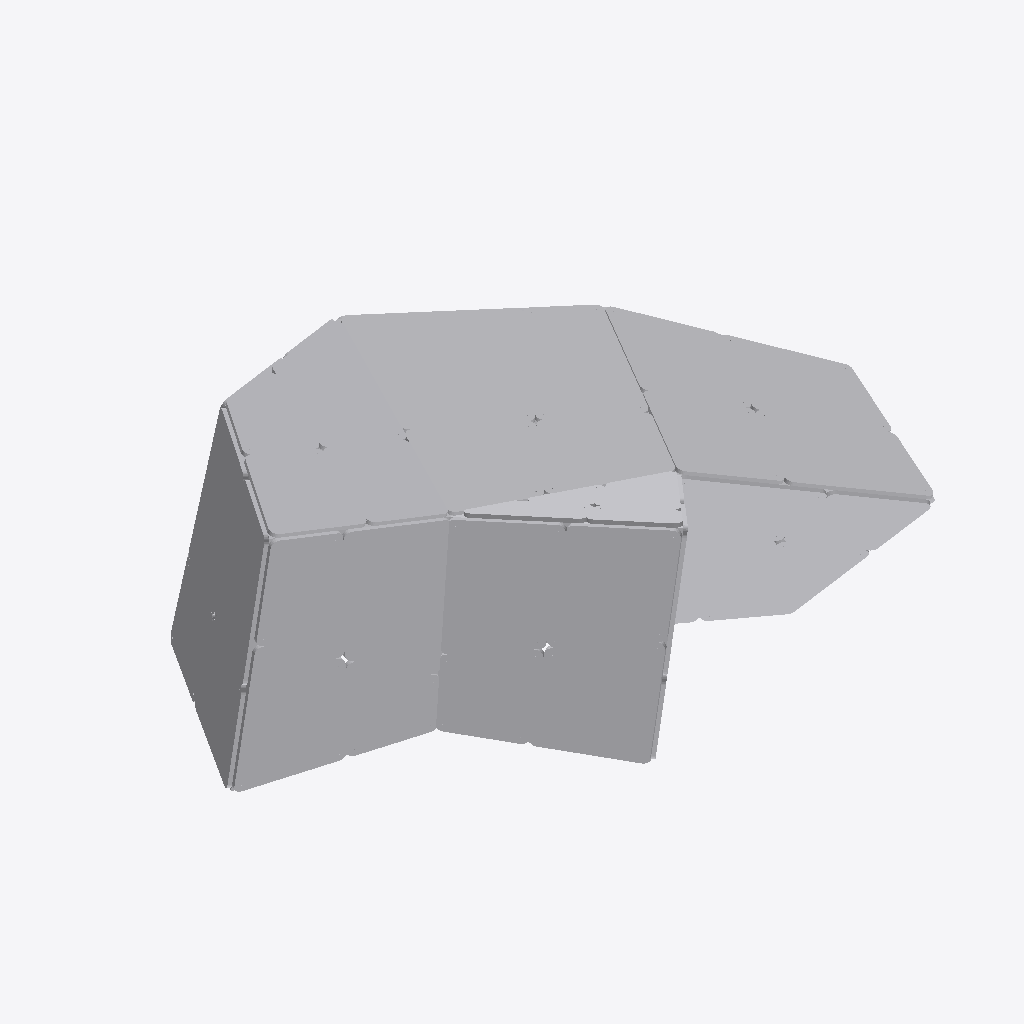
Isometric view of an IFC building model (IFC-SPF (STEP), schema IFC4, length unit millimetre), seen from the south-west, elements coloured by IFC class (only those large enough to see are counted): 42 other elements (light grey).
Extent 7.1 m × 5.4 m × 3.1 m (x, y, z). Storeys (1): Default Building Storey at 0.00 m. Elements (95): 95 IfcBuildingElementProxy.

HEADER;
FILE_DESCRIPTION(('ViewDefinition [CoordinationView_V2.0]'),'2;1');
FILE_NAME('B-08.ifc','2022-12-13T17:26:39',(''),('',''),'','TopSolid 7.16.400.128','');
FILE_SCHEMA(('IFC4'));
ENDSEC;
DATA;
#1=IFCPROJECT('1pU4LMPcT9D9YYRt7LQuQ2',#2,'PAVILLON',$,$,$,$,(#4),#28);
#29=IFCSITE('30_9mCnL9A8AYRByysZNkI',#2,'Default Site',$,$,#30,$,$,.ELEMENT.,$,$,$,$,$);
#33=IFCBUILDING('05_$U_lqzBbQFYv5wY0fgY',#2,'Default Building',$,$,#34,$,$,.ELEMENT.,$,$,$);
#40=IFCBUILDINGSTOREY('3QHFQQZtv0ofFGMv23ROjw',#2,'Default Building Storey',$,$,#41,$,$,.ELEMENT.,$);
#52403=IFCBUILDINGELEMENTPROXY('0A$Eq0qDz0YAP4bFZZcg7z',#2,'MULTI PANNEAU - M12 - B1','PAN M12 - B1',$,#52404,#52409,$,$);
#42154=IFCBUILDINGELEMENTPROXY('2DZtwlilP3owqVORcG1lAj',#2,'MULTI PANNEAU - M9 - B1','PAN M9 - B1',$,#42155,#42160,$,$);
#7587=IFCBUILDINGELEMENTPROXY('2AFvHQzPPFKvzTuyI51y1q',#2,'MULTI PANNEAU - M1 - B2','PAN M1 - B2',$,#7588,#7593,$,$);
#43421=IFCBUILDINGELEMENTPROXY('167$MO3Dr1WAQqJoqUigEH',#2,'MULTI PANNEAU - M9 - B2','PAN M9 - B2',$,#43422,#43427,$,$);
#40856=IFCBUILDINGELEMENTPROXY('3ID$Sr$HL6PO31s9kKwmAP',#2,'MULTI PANNEAU - M9 - A2','PAN M9 - A2',$,#40857,#40862,$,$);
#3786=IFCBUILDINGELEMENTPROXY('3pQCUZ0VD7hOMafziDAb8o',#2,'MULTI PANNEAU - M1 - A1','PAN M1 - A1',$,#3787,#3792,$,$);
#53701=IFCBUILDINGELEMENTPROXY('129yaW3293wuRL0qJRSE51',#2,'MULTI PANNEAU - M12 - B2','PAN M12 - B2',$,#53702,#53707,$,$);
#6325=IFCBUILDINGELEMENTPROXY('3hk3P3szX9NQoNMlK_Y8vY',#2,'MULTI PANNEAU - M1 - B1','PAN M1 - B1',$,#6326,#6331,$,$);
#56281=IFCBUILDINGELEMENTPROXY('0INXppS0f1KfJ6JpjLInZl',#2,'MULTI PANNEAU - M13 - A2','PAN M13 - A2',$,#56282,#56287,$,$);
#48525=IFCBUILDINGELEMENTPROXY('2iPEe$FGn98uxzqMSIF_Ci',#2,'MULTI PANNEAU - M11 - B2','PAN M11 - B2',$,#48526,#48531,$,$);
#49843=IFCBUILDINGELEMENTPROXY('2WepOvNUv0KfkrjCwj2Wju',#2,'MULTI PANNEAU - M12 - A1','PAN M12 - A1',$,#49844,#49849,$,$);
#58872=IFCBUILDINGELEMENTPROXY('0vGNP_V$17_xY7y55JQBr3',#2,'MULTI PANNEAU - M13 - B2','PAN M13 - B2',$,#58873,#58878,$,$);
#39558=IFCBUILDINGELEMENTPROXY('0WoWHiDMnF5e7HVPfVnkqR',#2,'MULTI PANNEAU - M9 - A1','PAN M9 - A1',$,#39559,#39564,$,$);
#51141=IFCBUILDINGELEMENTPROXY('32GhGS8vP2jhk5gdBgY2PQ',#2,'MULTI PANNEAU - M12 - A2','PAN M12 - A2',$,#51142,#51147,$,$);
#54983=IFCBUILDINGELEMENTPROXY('10MuxpX_TC4uFaHwvGFD2O',#2,'MULTI PANNEAU - M13 - A1','PAN M13 - A1',$,#54984,#54989,$,$);
#57574=IFCBUILDINGELEMENTPROXY('2H3YqzQkn79ghKEIZCiFWH',#2,'MULTI PANNEAU - M13 - B1','PAN M13 - B1',$,#57575,#57580,$,$);
#44703=IFCBUILDINGELEMENTPROXY('1pGrmK3Kn8WvwRaOKTgfPU',#2,'MULTI PANNEAU - M11 - A1','PAN M11 - A1',$,#44704,#44709,$,$);
#5060=IFCBUILDINGELEMENTPROXY('2xuxjJypLA_919GlV4iCe6',#2,'MULTI PANNEAU - M1 - A2','PAN M1 - A2',$,#5061,#5066,$,$);
#45965=IFCBUILDINGELEMENTPROXY('0RSzHGgqn1bf1rozSDCdQF',#2,'MULTI PANNEAU - M11 - A2','PAN M11 - A2',$,#45966,#45971,$,$);
#31837=IFCBUILDINGELEMENTPROXY('303hMw_r97NuxTU9ytqcfZ',#2,'MULTI PANNEAU - M7 - B1','PAN M7 - B1',$,#31838,#31843,$,$);
#30575=IFCBUILDINGELEMENTPROXY('13LCZlSKH1oPhefEg6rKjl',#2,'MULTI PANNEAU - M7 - A2','PAN M7 - A2',$,#30576,#30581,$,$);
#12656=IFCBUILDINGELEMENTPROXY('2vt_viPb95BP3251LLJ0uB',#2,'MULTI PANNEAU - M2 - B2','PAN M2 - B2',$,#12657,#12662,$,$);
#11399=IFCBUILDINGELEMENTPROXY('1CC2fUVaz0xxX33Y4SEpC9',#2,'MULTI PANNEAU - M2 - B1','PAN M2 - B1',$,#11400,#11405,$,$);
#33094=IFCBUILDINGELEMENTPROXY('0yPyg0I3j5fvKXub5p4weJ',#2,'MULTI PANNEAU - M7 - B2','PAN M7 - B2',$,#33095,#33100,$,$);
#29277=IFCBUILDINGELEMENTPROXY('3geDwTDdn7tuP3qTu5RlgQ',#2,'MULTI PANNEAU - M7 - A1','PAN M7 - A1',$,#29278,#29283,$,$);
#47227=IFCBUILDINGELEMENTPROXY('2mK2ZfuV17TA2a3MQjUiX$',#2,'MULTI PANNEAU - M11 - B1','PAN M11 - B1',$,#47228,#47233,$,$);
#10134=IFCBUILDINGELEMENTPROXY('3bTI0dAuL77PhyYVNXIGaL',#2,'MULTI PANNEAU - M2 - A2','PAN M2 - A2',$,#10135,#10140,$,$);
#8869=IFCBUILDINGELEMENTPROXY('2XsQwHEaH3Bg9wmUWu8Td5',#2,'MULTI PANNEAU - M2 - A1','PAN M2 - A1',$,#8870,#8875,$,$);
#61457=IFCBUILDINGELEMENTPROXY('15Kof4R$LF4QI2vYp6Ezc1',#2,'MULTI PANNEAU - M10 - A2','PAN M10 - A2',$,#61458,#61463,$,$);
#62719=IFCBUILDINGELEMENTPROXY('0IaYonMjj5LuLcChY40O_X',#2,'MULTI PANNEAU - M10 - B1','PAN M10 - B1',$,#62720,#62725,$,$);
#60195=IFCBUILDINGELEMENTPROXY('0YMT_aLnT0wgFZNoKndbU0',#2,'MULTI PANNEAU - M10 - A1','PAN M10 - A1',$,#60196,#60201,$,$);
#64017=IFCBUILDINGELEMENTPROXY('36KN3VCnbEFxbOqvO3HZwi',#2,'MULTI PANNEAU - M10 - B2','PAN M10 - B2',$,#64018,#64023,$,$);
#36947=IFCBUILDINGELEMENTPROXY('0VpzWzgJrCFRZlrCS_znxO',#2,'MULTI PANNEAU - M8 - B1','PAN M8 - B1',$,#36948,#36953,$,$);
#34407=IFCBUILDINGELEMENTPROXY('3S$1URxSX1DhhcumLTAbBZ',#2,'MULTI PANNEAU - M8 - A1','PAN M8 - A1',$,#34408,#34413,$,$);
#17730=IFCBUILDINGELEMENTPROXY('3DpI0FAOH5DA4JG1Jw$ZXY',#2,'MULTI PANNEAU - M3 - B2','PAN M3 - B2',$,#17731,#17736,$,$);
#38245=IFCBUILDINGELEMENTPROXY('3odpNwmdnDDwkikq36qmA$',#2,'MULTI PANNEAU - M8 - B2','PAN M8 - B2',$,#38246,#38251,$,$);
#16468=IFCBUILDINGELEMENTPROXY('2PCo2f9GfCvRNfwBGnvrPH',#2,'MULTI PANNEAU - M3 - B1','PAN M3 - B1',$,#16469,#16474,$,$);
#2446=IFCBUILDINGELEMENTPROXY('1Dg12dmqnFYxYwSdvgZP1I',#2,'POUTRE = C9 - P3','',$,#2447,#2452,$,$);
#335=IFCBUILDINGELEMENTPROXY('1PB3VCJo93k8MqThuCd2yv',#2,'POUTRE = C1 - P4','',$,#336,#341,$,$);
#262=IFCBUILDINGELEMENTPROXY('3AohOXKsrDQA_CD0fvhkqF',#2,'POUTRE = C1 - P3','',$,#263,#268,$,$);
#2373=IFCBUILDINGELEMENTPROXY('3waV$s_0DEtBbP03Zd9TwG',#2,'POUTRE = C9 - P2','',$,#2374,#2379,$,$);
#3475=IFCBUILDINGELEMENTPROXY('0GS8UatOb1OPIpQIIFPxVO',#2,'POUTRE = C13 - P1','',$,#3476,#3481,$,$);
ENDSEC;
